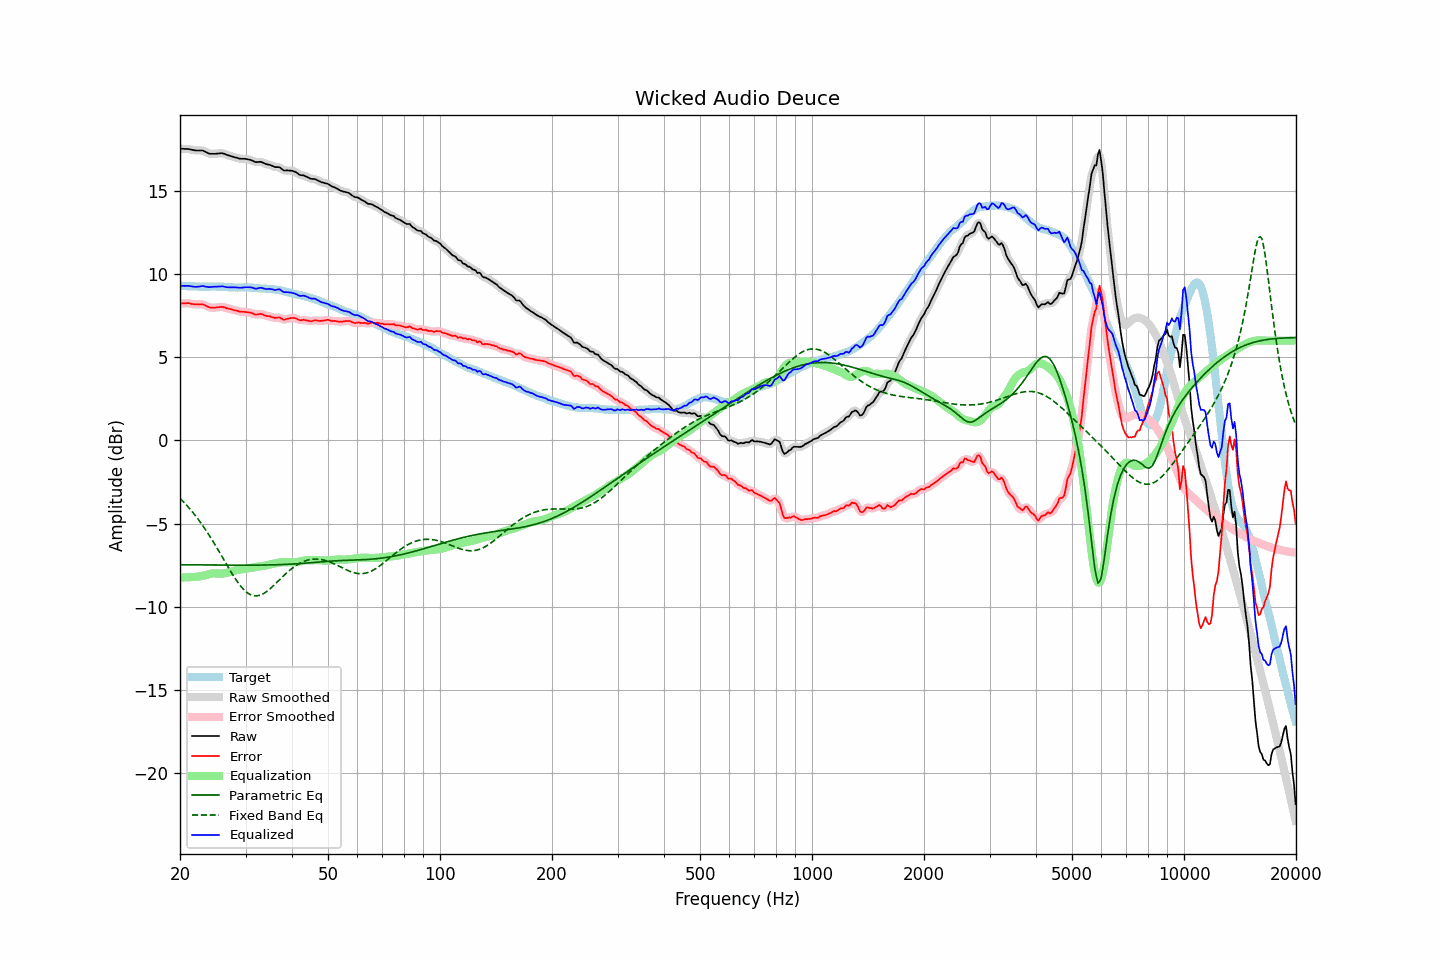

Data behind this chart, as committed beside it:
frequency, raw, error, smoothed, error_smoothed, equalization, parametric_eq, fixed_band_eq, equalized_raw, equalized_smoothed, target
20.00, 17.53, 8.22, 17.53, 8.22, -8.24, -7.47, -3.48, 9.29, 9.29, 9.30
20.20, 17.53, 8.23, 17.53, 8.23, -8.24, -7.47, -3.58, 9.29, 9.29, 9.29
20.40, 17.53, 8.23, 17.53, 8.24, -8.23, -7.47, -3.67, 9.29, 9.29, 9.29
20.61, 17.52, 8.23, 17.52, 8.24, -8.23, -7.47, -3.78, 9.29, 9.29, 9.28
20.81, 17.52, 8.24, 17.52, 8.25, -8.23, -7.47, -3.88, 9.29, 9.29, 9.27
21.02, 17.52, 8.25, 17.51, 8.24, -8.22, -7.48, -3.99, 9.29, 9.29, 9.26
21.23, 17.50, 8.24, 17.50, 8.23, -8.22, -7.48, -4.10, 9.28, 9.28, 9.26
21.44, 17.48, 8.21, 17.48, 8.21, -8.21, -7.48, -4.21, 9.26, 9.26, 9.27
21.66, 17.46, 8.20, 17.46, 8.19, -8.21, -7.48, -4.33, 9.25, 9.25, 9.26
21.87, 17.44, 8.18, 17.44, 8.18, -8.20, -7.48, -4.45, 9.24, 9.24, 9.26
22.09, 17.43, 8.18, 17.43, 8.18, -8.20, -7.48, -4.57, 9.23, 9.23, 9.25
22.31, 17.43, 8.18, 17.43, 8.18, -8.19, -7.48, -4.70, 9.24, 9.24, 9.25
22.54, 17.43, 8.19, 17.43, 8.19, -8.18, -7.48, -4.83, 9.25, 9.25, 9.24
22.76, 17.43, 8.18, 17.43, 8.19, -8.16, -7.48, -4.96, 9.26, 9.27, 9.25
22.99, 17.43, 8.18, 17.42, 8.17, -8.15, -7.48, -5.10, 9.28, 9.27, 9.25
23.22, 17.39, 8.15, 17.39, 8.15, -8.12, -7.48, -5.24, 9.27, 9.26, 9.24
23.45, 17.34, 8.10, 17.34, 8.10, -8.09, -7.48, -5.38, 9.24, 9.25, 9.24
23.69, 17.29, 8.05, 17.29, 8.06, -8.06, -7.49, -5.53, 9.23, 9.23, 9.23
23.92, 17.25, 8.01, 17.25, 8.01, -8.03, -7.49, -5.67, 9.21, 9.22, 9.23
24.16, 17.23, 7.98, 17.23, 7.99, -8.01, -7.49, -5.83, 9.22, 9.22, 9.24
24.40, 17.23, 7.98, 17.22, 7.97, -7.99, -7.49, -5.98, 9.23, 9.23, 9.25
24.65, 17.23, 7.98, 17.23, 7.97, -7.99, -7.49, -6.14, 9.24, 9.24, 9.25
24.89, 17.23, 7.98, 17.23, 7.98, -7.99, -7.49, -6.30, 9.24, 9.24, 9.25
25.14, 17.24, 8.00, 17.24, 7.99, -7.99, -7.49, -6.46, 9.24, 9.24, 9.24
25.39, 17.25, 8.01, 17.25, 8.01, -8.00, -7.49, -6.62, 9.25, 9.25, 9.24
25.65, 17.26, 8.02, 17.26, 8.02, -8.00, -7.49, -6.79, 9.25, 9.26, 9.24
25.91, 17.27, 8.03, 17.26, 8.02, -8.00, -7.49, -6.96, 9.26, 9.26, 9.24
26.16, 17.25, 8.01, 17.24, 8.01, -7.99, -7.49, -7.12, 9.25, 9.25, 9.24
26.43, 17.21, 7.98, 17.21, 7.98, -7.98, -7.49, -7.29, 9.23, 9.23, 9.22
26.69, 17.17, 7.94, 17.17, 7.95, -7.96, -7.49, -7.46, 9.21, 9.21, 9.22
26.96, 17.14, 7.93, 17.14, 7.93, -7.94, -7.49, -7.62, 9.20, 9.20, 9.21
27.23, 17.11, 7.91, 17.11, 7.90, -7.91, -7.49, -7.78, 9.20, 9.20, 9.20
27.50, 17.08, 7.88, 17.08, 7.88, -7.88, -7.50, -7.95, 9.20, 9.20, 9.20
27.77, 17.05, 7.85, 17.05, 7.85, -7.85, -7.50, -8.10, 9.20, 9.20, 9.20
28.05, 17.02, 7.82, 17.02, 7.83, -7.82, -7.50, -8.25, 9.19, 9.20, 9.20
28.33, 17.00, 7.80, 16.99, 7.80, -7.80, -7.50, -8.40, 9.20, 9.19, 9.19
28.62, 16.97, 7.78, 16.97, 7.78, -7.78, -7.50, -8.54, 9.19, 9.19, 9.18
28.90, 16.94, 7.75, 16.94, 7.75, -7.76, -7.50, -8.66, 9.17, 9.18, 9.19
29.19, 16.93, 7.74, 16.93, 7.74, -7.75, -7.50, -8.79, 9.18, 9.18, 9.19
29.48, 16.93, 7.73, 16.93, 7.73, -7.74, -7.50, -8.90, 9.19, 9.19, 9.20
29.78, 16.93, 7.73, 16.92, 7.73, -7.72, -7.50, -9.00, 9.20, 9.20, 9.20
30.08, 16.92, 7.71, 16.92, 7.72, -7.71, -7.50, -9.09, 9.21, 9.21, 9.20
30.38, 16.90, 7.70, 16.90, 7.71, -7.69, -7.50, -9.17, 9.21, 9.21, 9.19
30.68, 16.88, 7.69, 16.88, 7.69, -7.67, -7.50, -9.22, 9.21, 9.21, 9.19
30.99, 16.86, 7.68, 16.85, 7.67, -7.65, -7.50, -9.28, 9.20, 9.20, 9.18
31.30, 16.82, 7.64, 16.81, 7.64, -7.64, -7.49, -9.31, 9.18, 9.17, 9.18
31.61, 16.77, 7.59, 16.77, 7.60, -7.62, -7.49, -9.34, 9.14, 9.15, 9.17
31.93, 16.73, 7.57, 16.74, 7.57, -7.61, -7.49, -9.34, 9.12, 9.13, 9.16
32.24, 16.73, 7.57, 16.73, 7.58, -7.60, -7.49, -9.34, 9.13, 9.14, 9.16
32.57, 16.74, 7.59, 16.74, 7.59, -7.58, -7.49, -9.32, 9.16, 9.16, 9.15
32.89, 16.75, 7.61, 16.74, 7.60, -7.57, -7.49, -9.29, 9.18, 9.17, 9.13
33.22, 16.72, 7.59, 16.71, 7.58, -7.55, -7.49, -9.25, 9.16, 9.16, 9.13
33.55, 16.68, 7.55, 16.68, 7.55, -7.54, -7.49, -9.20, 9.14, 9.14, 9.13
33.89, 16.63, 7.50, 16.63, 7.51, -7.52, -7.49, -9.14, 9.11, 9.11, 9.13
34.23, 16.60, 7.48, 16.60, 7.49, -7.50, -7.48, -9.07, 9.10, 9.11, 9.11
34.57, 16.58, 7.47, 16.58, 7.47, -7.47, -7.48, -9.00, 9.11, 9.11, 9.11
34.92, 16.56, 7.46, 16.55, 7.45, -7.45, -7.48, -8.92, 9.11, 9.11, 9.10
35.27, 16.52, 7.41, 16.51, 7.42, -7.43, -7.48, -8.83, 9.09, 9.09, 9.10
35.62, 16.48, 7.40, 16.47, 7.39, -7.41, -7.48, -8.74, 9.07, 9.06, 9.08
35.97, 16.43, 7.36, 16.44, 7.38, -7.39, -7.47, -8.65, 9.04, 9.05, 9.07
... 635 more rows
